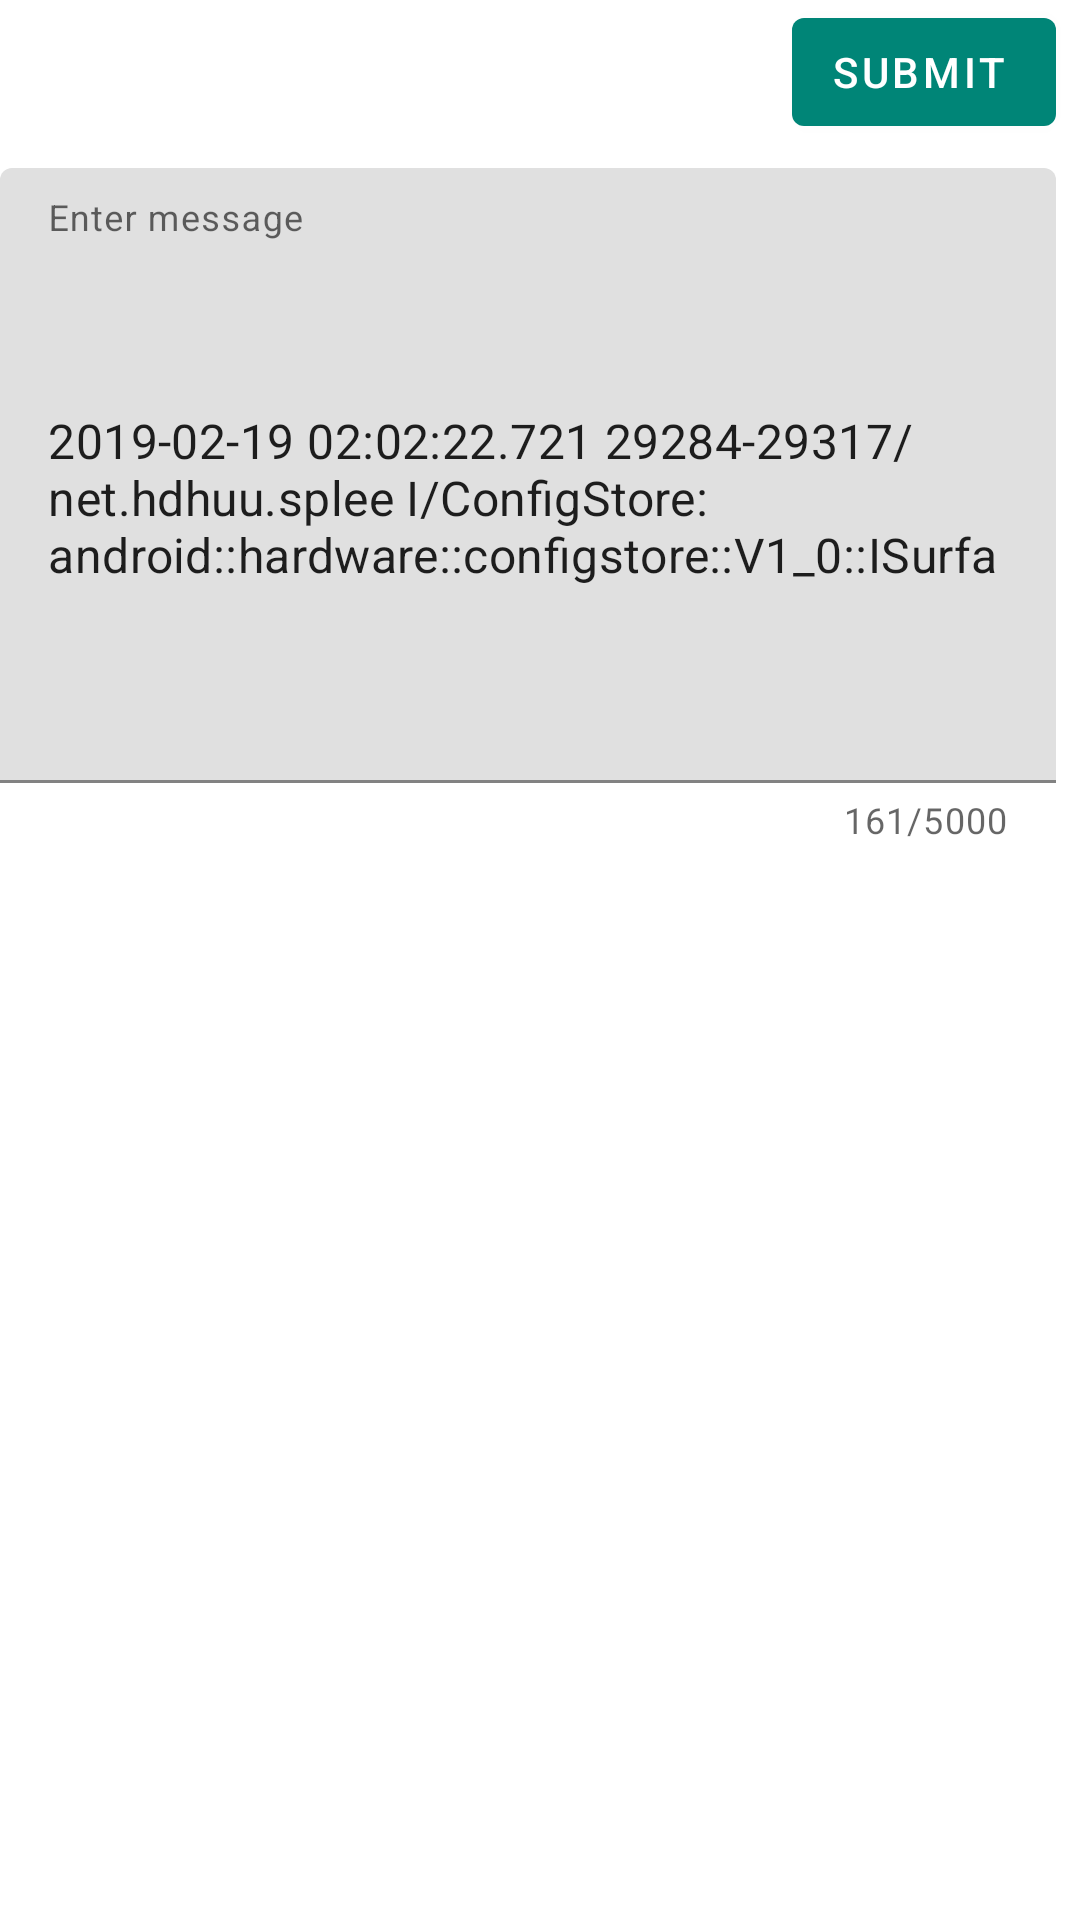

This screen was rendered from an Android layout file. Write that file and the resources it references.
<!-- AndroidManifest.xml: application theme AppTheme -->
<!-- res/layout/activity_post.xml -->
<?xml version="1.0" encoding="utf-8"?>
<androidx.constraintlayout.widget.ConstraintLayout
        xmlns:android="http://schemas.android.com/apk/res/android"
        xmlns:tools="http://schemas.android.com/tools"
        xmlns:app="http://schemas.android.com/apk/res-auto"
        android:layout_width="match_parent"
        android:layout_height="match_parent"
        android:orientation="vertical"
        tools:context=".postscreen.PostActivity">

    <com.google.android.material.button.MaterialButton
            android:id="@+id/btnPost"
            android:layout_gravity="center"
            style="@style/Widget.MaterialComponents.Button.Icon"
            app:iconPadding="8dp"
            android:layout_width="wrap_content"
            android:layout_height="wrap_content"
            android:text="@string/submit" android:layout_marginEnd="8dp" app:layout_constraintEnd_toEndOf="parent"
            android:layout_marginRight="8dp" android:layout_marginStart="8dp" app:layout_constraintTop_toTopOf="parent"
            app:layout_constraintStart_toStartOf="parent" android:layout_marginLeft="8dp"
            app:layout_constraintHorizontal_bias="1.0"/>
    <com.google.android.material.textfield.TextInputLayout
            android:layout_width="match_parent"
            android:layout_height="wrap_content"
            app:counterEnabled="true"
            app:counterMaxLength="5000"
            android:hint="@string/enter_message"
            app:layout_constraintEnd_toEndOf="parent"
            android:layout_marginEnd="8dp" android:layout_marginRight="8dp" android:layout_marginTop="8dp"
            app:layout_constraintTop_toBottomOf="@+id/btnPost" android:id="@+id/textInputLayout">

        <com.google.android.material.textfield.TextInputEditText
                android:layout_width="match_parent"
                android:minHeight="100dp"
                android:id="@+id/postContent"
                android:maxLines="3"
                android:text="2019-02-19 02:02:22.721 29284-29317/net.hdhuu.splee I/ConfigStore: android::hardware::configstore::V1_0::ISurfaceFlingerConfigs::hasWideColorDisplay retrieved: 0"
                android:layout_height="205dp"/>

    </com.google.android.material.textfield.TextInputLayout>

    <ProgressBar android:layout_width="wrap_content" android:layout_height="wrap_content"
                 app:layout_constraintStart_toStartOf="parent"
                 android:id="@+id/loadingPostView"
                 android:visibility="gone"
                 android:layout_marginLeft="8dp" android:layout_marginStart="8dp"
                 app:layout_constraintEnd_toEndOf="parent" android:layout_marginEnd="8dp"
                 android:layout_marginRight="8dp" android:layout_marginBottom="8dp"
                 app:layout_constraintBottom_toBottomOf="parent" android:layout_marginTop="8dp"
                 app:layout_constraintTop_toTopOf="parent"/>
</androidx.constraintlayout.widget.ConstraintLayout>
<!-- resources referenced by this layout -->
<resources>
  <string name="enter_message">Enter message</string>
  <string name="submit">Submit</string>
  <style name="AppTheme" parent="Theme.MaterialComponents.Light.NoActionBar">
          
          <item name="colorPrimary">@color/colorPrimary</item>
          <item name="colorPrimaryDark">@color/colorPrimaryDark</item>
          <item name="colorAccent">@color/colorAccent</item>
      </style>
  <color name="colorPrimary">#008577</color>
  <color name="colorPrimaryDark">#00574B</color>
  <color name="colorAccent">#D81B60</color>
</resources>
